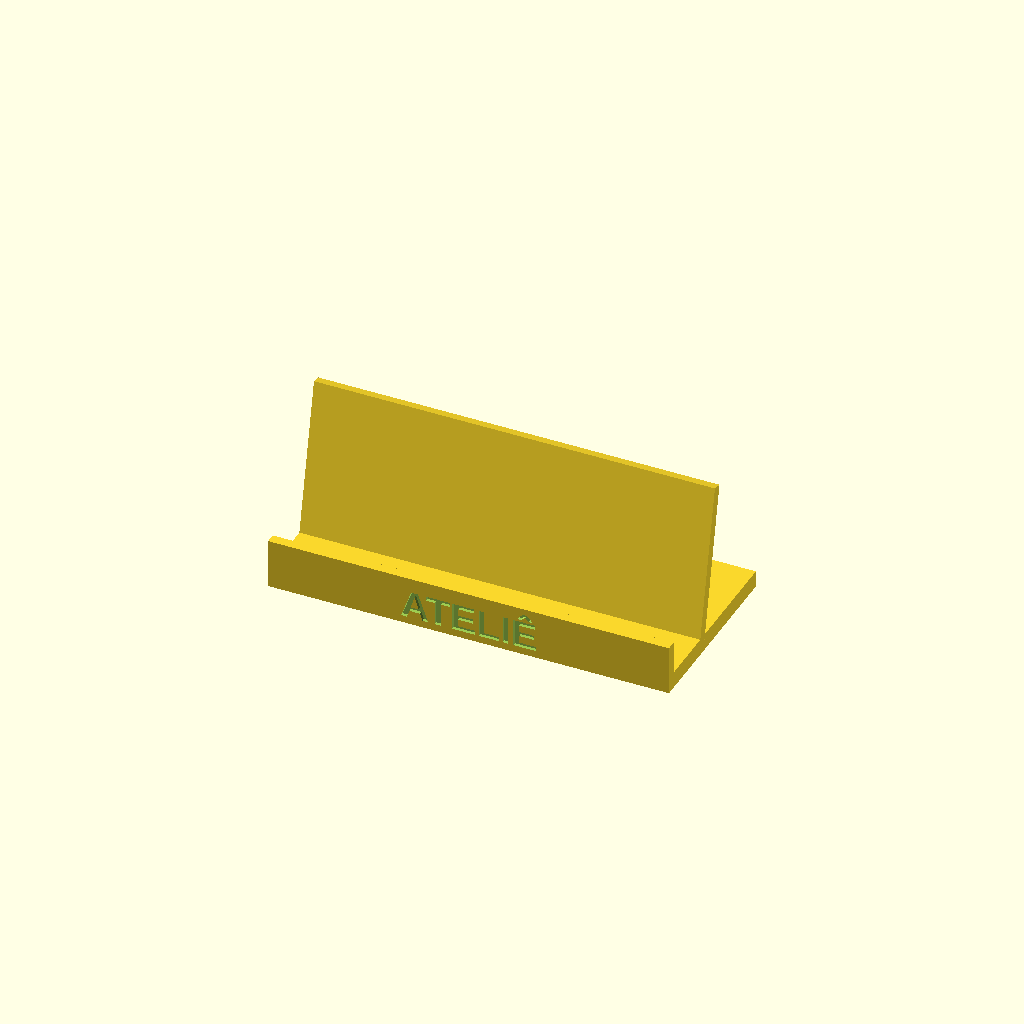
Cell 1: the model at its default parameters.
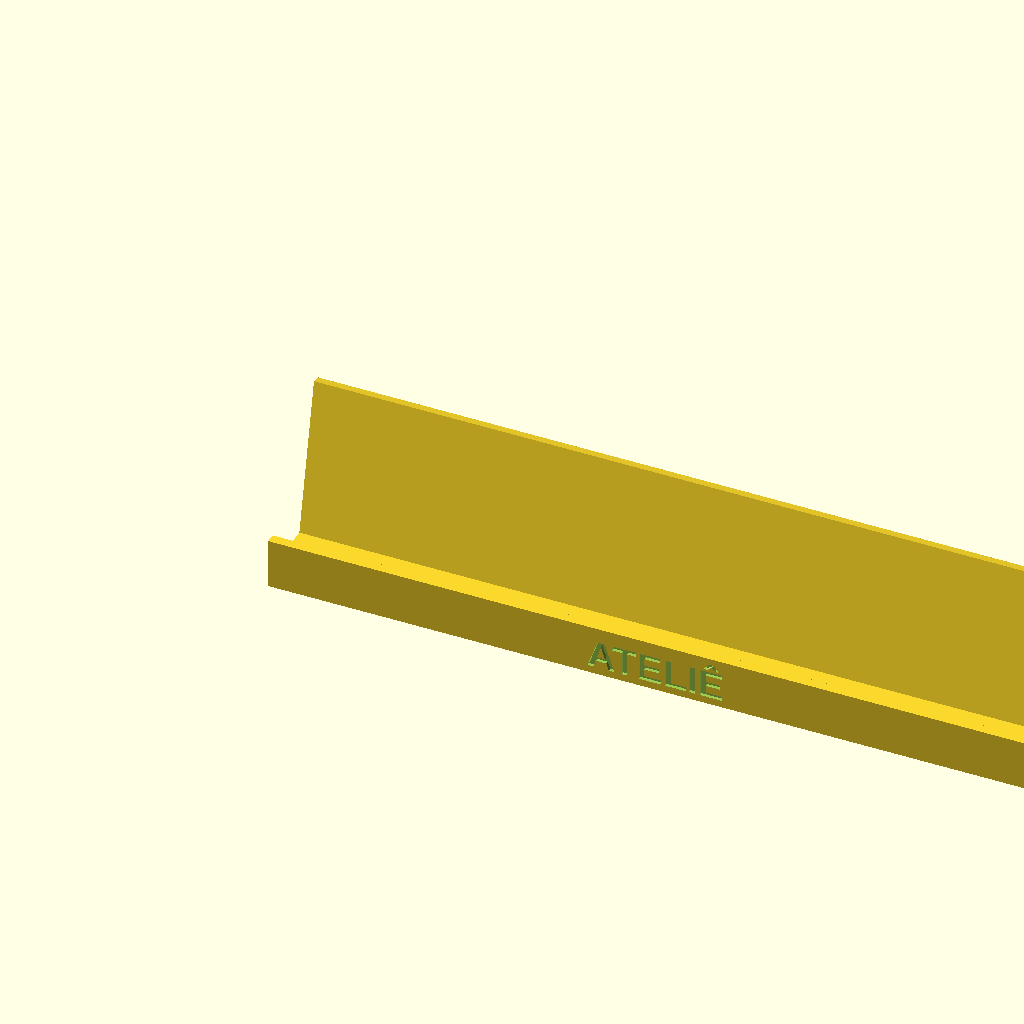
Cell 2: card_w = 180 (everything else at default).
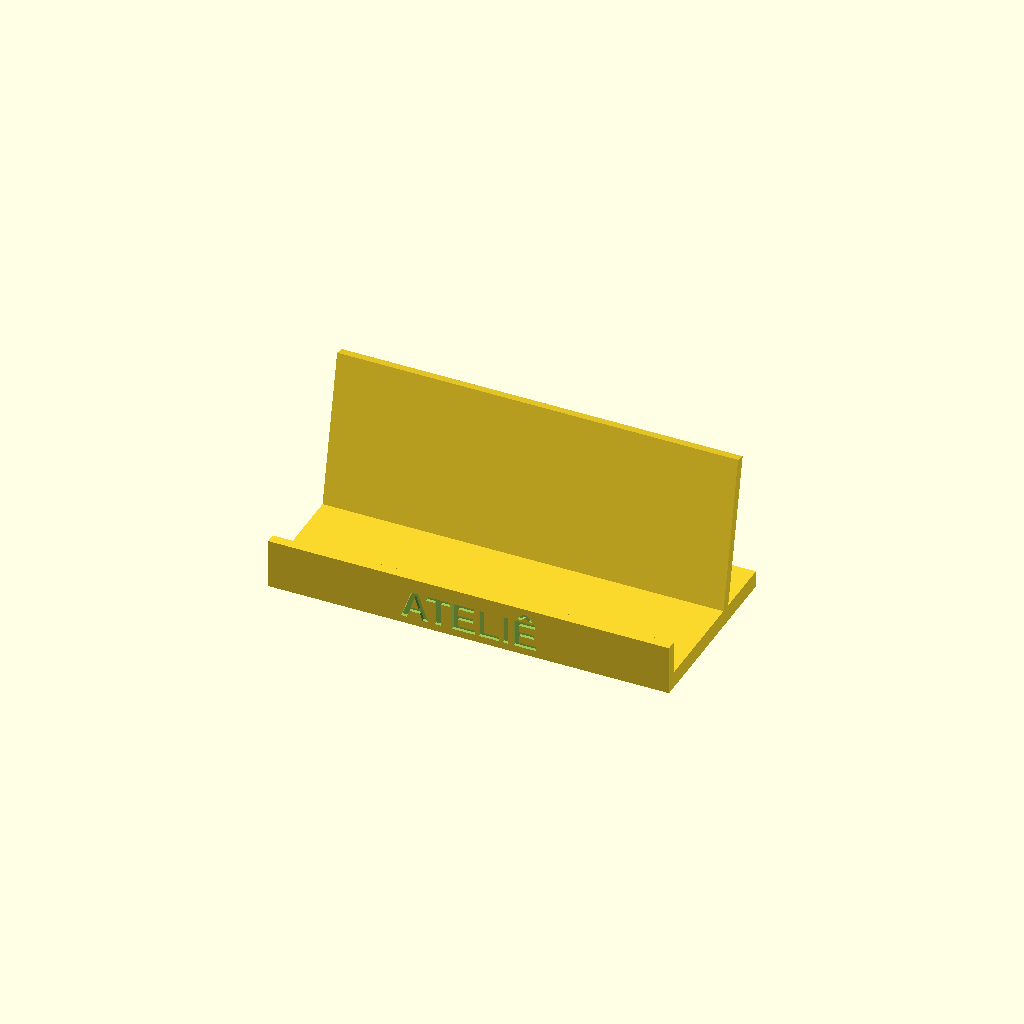
Cell 3: stack = 24 (everything else at default).
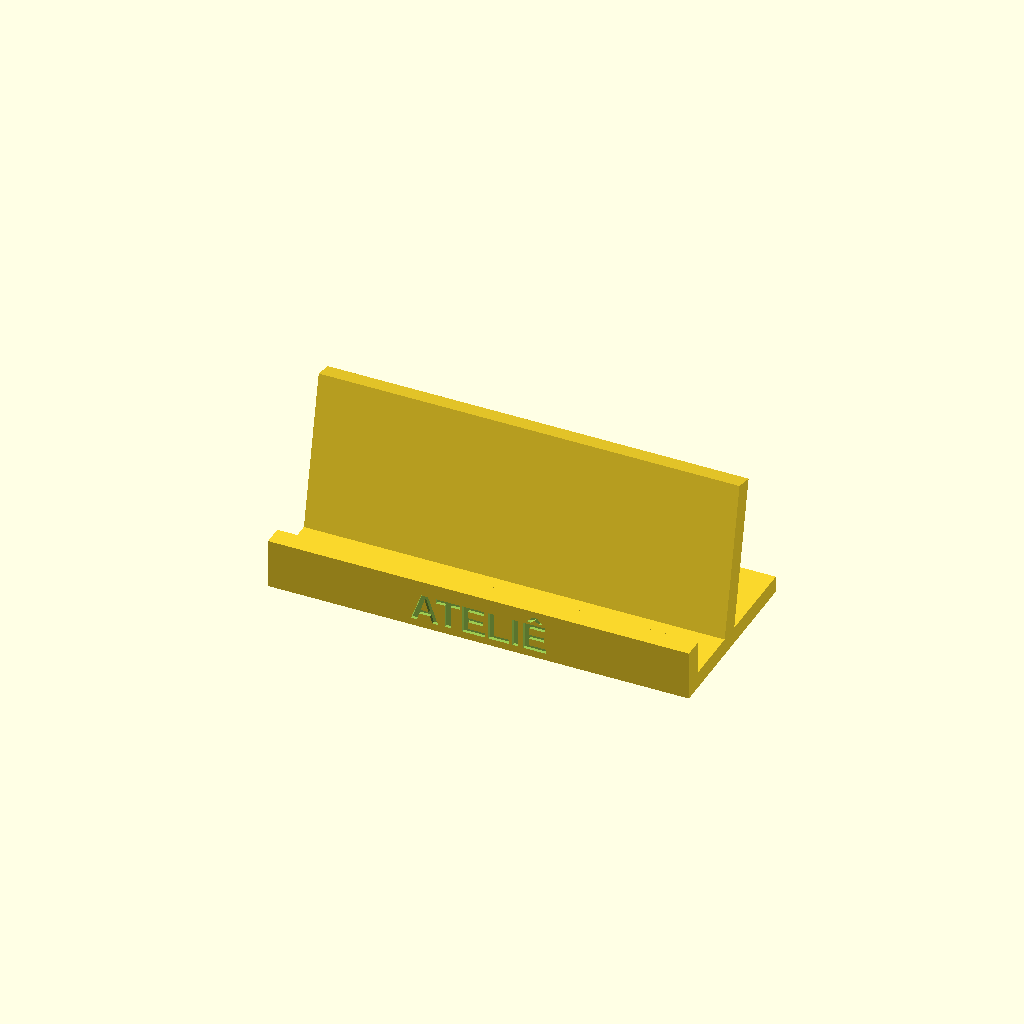
Cell 4: the same model with wall = 4.8.
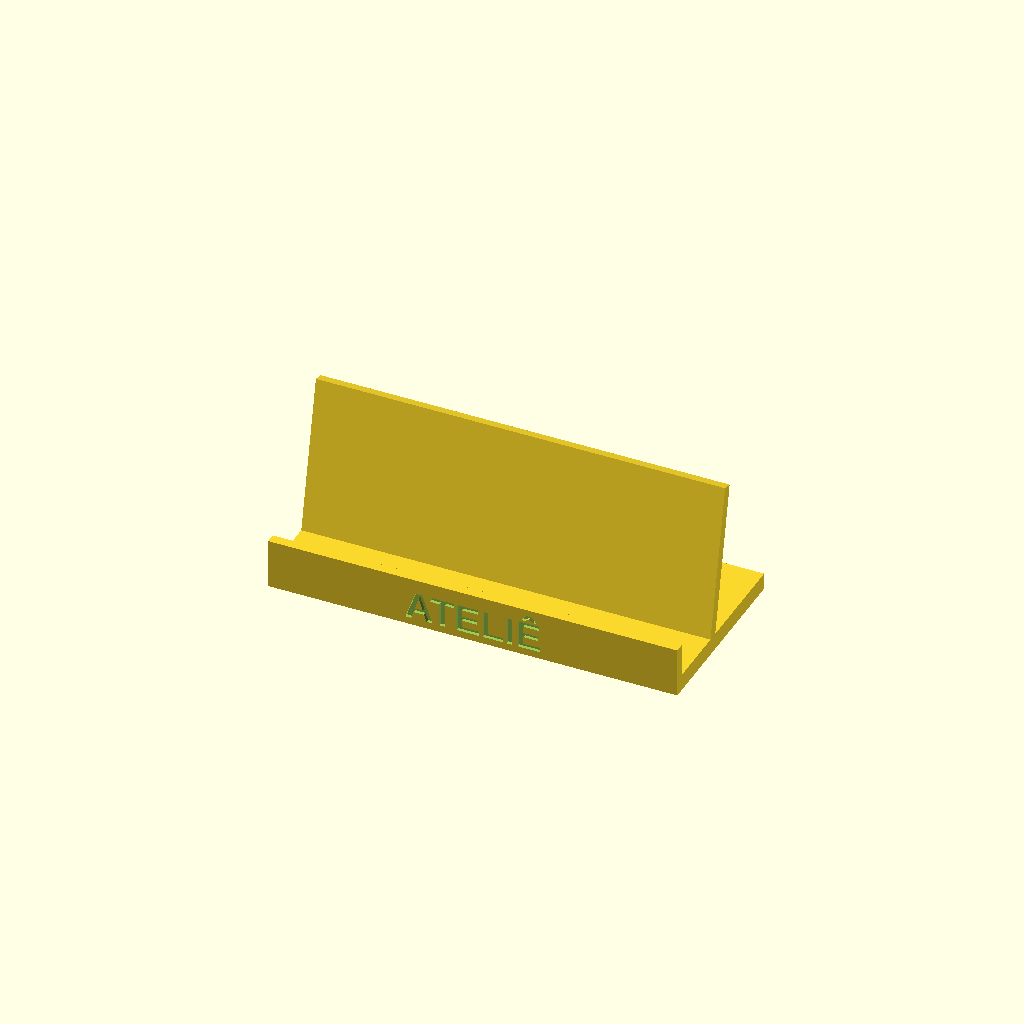
Cell 5 — clearance set to 2, the other parameters unchanged.
One fixed orthographic camera (rotation 55°, 0°, 25°; colour scheme Cornfield) for every cell.
The OpenSCAD source (minicurso/testes-prompts/2026-10-20/r3/3d-deu-erro-modulo-desconhecido-gpt-codefield.scad):
// Porta-cartão de mesa - impressão 3D
card_w = 90;         // largura do cartão (mm)
card_h = 50;         // altura do cartão (mm)
stack = 12;          // espessura da pilha de cartões (mm)
wall = 2.4;          // espessura das paredes (mm)
clearance = 1;       // folga para os cartões (mm)
tilt = 12;           // inclinação do encosto (graus)
base_d = 45;         // profundidade da base (mm)
base_h = 4;          // altura da base (mm)
lip_h = 12;          // altura da aba da frente (mm)
back_h = 40;         // altura do encosto (mm)
word = "ATELIÊ";     // texto gravado
font_size = 7;       // altura da letra (mm)
engrave = 0.8;       // profundidade da gravação (mm)

body_w = card_w + 2 * clearance + 2 * wall;
pocket = stack + clearance;

difference() {
    union() {
        cube([body_w, base_d, base_h]);
        cube([body_w, wall, lip_h]);
        translate([0, wall + pocket + wall, 0])
            rotate([-tilt, 0, 0])
                translate([0, -wall, 0])
                    cube([body_w, wall, back_h]);
    }
    translate([body_w / 2, -0.01, lip_h / 2])
        rotate([90, 0, 0])
            translate([0, 0, -engrave])
                linear_extrude(engrave + 0.01)
                    text(word, size = font_size, font = "Liberation Sans:style=Bold",
                         halign = "center", valign = "center");
}

echo(str("Largura: ", body_w, " mm"));
echo(str("Profundidade: ", base_d, " mm"));
echo(str("Altura: ", back_h * cos(tilt), " mm"));
Parameter table extracted from the source (name, type, default, range or options):
card_w: number, default 90
card_h: number, default 50
stack: number, default 12
wall: number, default 2.4
clearance: number, default 1
tilt: number, default 12
base_d: number, default 45
base_h: number, default 4
lip_h: number, default 12
back_h: number, default 40
word: string, default "ATELIÊ"
font_size: number, default 7
engrave: number, default 0.8
